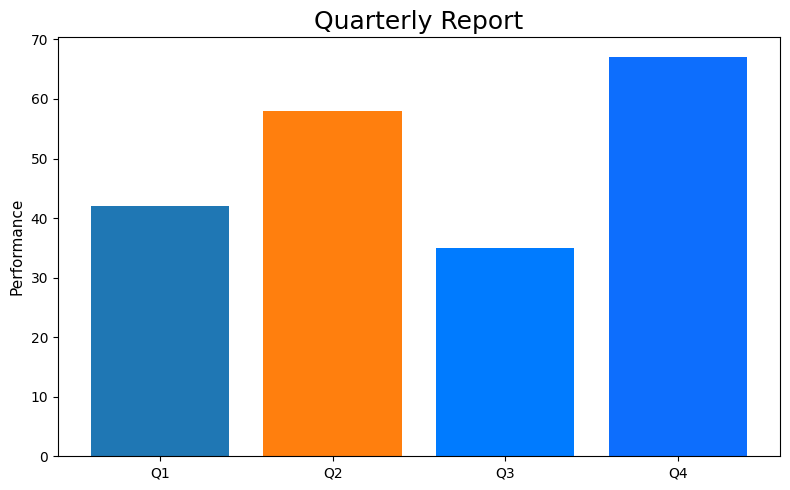

Write the Python code that produced this figure.
"""Non-Compliant Matplotlib Chart Sample — uses all defaults."""
import matplotlib
matplotlib.use("Agg")
import matplotlib.pyplot as plt

# Uses matplotlib defaults: tab:blue, tab:orange, DejaVu Sans, tab10 cycle
plt.style.use("default")

plt.rcParams["font.family"] = "DejaVu Sans"

# Default color cycle includes tab:blue, tab:orange, #1f77b4, #ff7f0e
fig, ax = plt.subplots(figsize=(8, 5))
categories = ["Q1", "Q2", "Q3", "Q4"]
values = [42, 58, 35, 67]
ax.bar(categories, values, color=["#1f77b4", "#ff7f0e", "#007bff", "#0d6efd"])
ax.set_title("Quarterly Report", fontsize=18, fontfamily="Arial")
ax.set_ylabel("Performance", fontsize=11)

plt.tight_layout()
plt.savefig("bad-sample.png", dpi=150)
plt.close()
